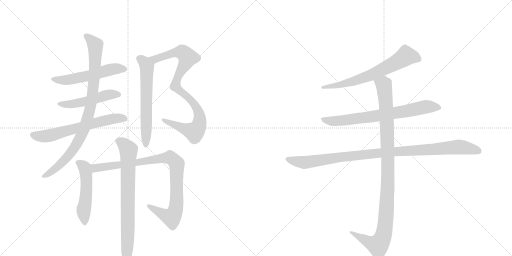
t = 0.00 s
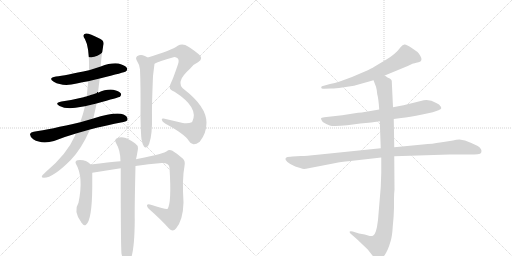
t = 2.24 s
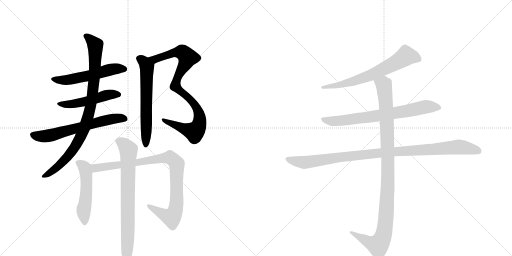
t = 4.48 s
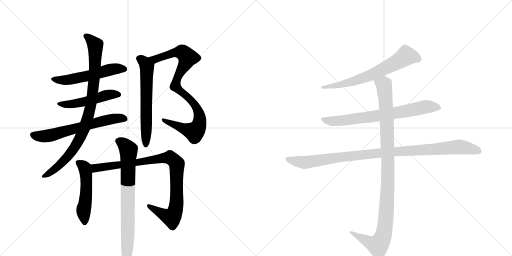
t = 6.72 s
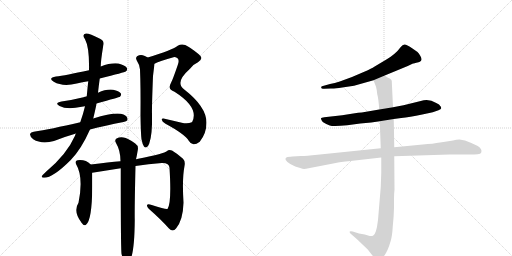
t = 8.95 s
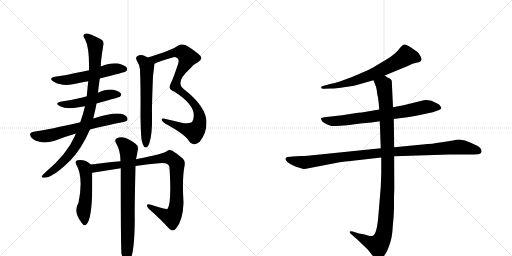
t = 11.19 s

The animated SVG that drew these frames (rendered in a browser with its animation timeline set to each time). Animation: 13 CSS @keyframes rules; one cycle of 11.19 s.

<svg version="1.1" viewBox="0 0 2048 1024" xmlns="http://www.w3.org/2000/svg">
  <g stroke="lightgray" stroke-dasharray="1,1" stroke-width="1" transform="scale(4, 4)">
    <line x1="0" y1="0" x2="256" y2="256"></line>
    <line x1="256" y1="0" x2="0" y2="256"></line>
    <line x1="128" y1="0" x2="128" y2="256"></line>
    <line x1="0" y1="128" x2="256" y2="128"></line>
    <line x1="256" y1="0" x2="512" y2="256"></line>
    <line x1="512" y1="0" x2="256" y2="256"></line>
    <line x1="384" y1="0" x2="384" y2="256"></line>
    <line x1="256" y1="128" x2="512" y2="128"></line>
  </g>
<g transform="scale(1, -1) translate(0, -850)">
   <style type="text/css">
    @keyframes keyframes0 {
      from {
       stroke: black;
       stroke-dashoffset: 542;
       stroke-width: 128;
       }
       64% {
       animation-timing-function: step-end;
       stroke: black;
       stroke-dashoffset: 0;
       stroke-width: 128;
       }
       to {
       stroke: black;
       stroke-width: 1024;
       }
       }
       #make-me-a-hanzi-animation-0 {
         animation: keyframes0 0.691081s both;
         animation-delay: 0.000000s;
         animation-timing-function: linear;
       }
    @keyframes keyframes1 {
      from {
       stroke: black;
       stroke-dashoffset: 497;
       stroke-width: 128;
       }
       62% {
       animation-timing-function: step-end;
       stroke: black;
       stroke-dashoffset: 0;
       stroke-width: 128;
       }
       to {
       stroke: black;
       stroke-width: 1024;
       }
       }
       #make-me-a-hanzi-animation-1 {
         animation: keyframes1 0.654460s both;
         animation-delay: 0.691081s;
         animation-timing-function: linear;
       }
    @keyframes keyframes2 {
      from {
       stroke: black;
       stroke-dashoffset: 635;
       stroke-width: 128;
       }
       67% {
       animation-timing-function: step-end;
       stroke: black;
       stroke-dashoffset: 0;
       stroke-width: 128;
       }
       to {
       stroke: black;
       stroke-width: 1024;
       }
       }
       #make-me-a-hanzi-animation-2 {
         animation: keyframes2 0.766764s both;
         animation-delay: 1.345540s;
         animation-timing-function: linear;
       }
    @keyframes keyframes3 {
      from {
       stroke: black;
       stroke-dashoffset: 900;
       stroke-width: 128;
       }
       75% {
       animation-timing-function: step-end;
       stroke: black;
       stroke-dashoffset: 0;
       stroke-width: 128;
       }
       to {
       stroke: black;
       stroke-width: 1024;
       }
       }
       #make-me-a-hanzi-animation-3 {
         animation: keyframes3 0.982422s both;
         animation-delay: 2.112305s;
         animation-timing-function: linear;
       }
    @keyframes keyframes4 {
      from {
       stroke: black;
       stroke-dashoffset: 902;
       stroke-width: 128;
       }
       75% {
       animation-timing-function: step-end;
       stroke: black;
       stroke-dashoffset: 0;
       stroke-width: 128;
       }
       to {
       stroke: black;
       stroke-width: 1024;
       }
       }
       #make-me-a-hanzi-animation-4 {
         animation: keyframes4 0.984049s both;
         animation-delay: 3.094727s;
         animation-timing-function: linear;
       }
    @keyframes keyframes5 {
      from {
       stroke: black;
       stroke-dashoffset: 613;
       stroke-width: 128;
       }
       67% {
       animation-timing-function: step-end;
       stroke: black;
       stroke-dashoffset: 0;
       stroke-width: 128;
       }
       to {
       stroke: black;
       stroke-width: 1024;
       }
       }
       #make-me-a-hanzi-animation-5 {
         animation: keyframes5 0.748861s both;
         animation-delay: 4.078776s;
         animation-timing-function: linear;
       }
    @keyframes keyframes6 {
      from {
       stroke: black;
       stroke-dashoffset: 512;
       stroke-width: 128;
       }
       63% {
       animation-timing-function: step-end;
       stroke: black;
       stroke-dashoffset: 0;
       stroke-width: 128;
       }
       to {
       stroke: black;
       stroke-width: 1024;
       }
       }
       #make-me-a-hanzi-animation-6 {
         animation: keyframes6 0.666667s both;
         animation-delay: 4.827637s;
         animation-timing-function: linear;
       }
    @keyframes keyframes7 {
      from {
       stroke: black;
       stroke-dashoffset: 930;
       stroke-width: 128;
       }
       75% {
       animation-timing-function: step-end;
       stroke: black;
       stroke-dashoffset: 0;
       stroke-width: 128;
       }
       to {
       stroke: black;
       stroke-width: 1024;
       }
       }
       #make-me-a-hanzi-animation-7 {
         animation: keyframes7 1.006836s both;
         animation-delay: 5.494303s;
         animation-timing-function: linear;
       }
    @keyframes keyframes8 {
      from {
       stroke: black;
       stroke-dashoffset: 756;
       stroke-width: 128;
       }
       71% {
       animation-timing-function: step-end;
       stroke: black;
       stroke-dashoffset: 0;
       stroke-width: 128;
       }
       to {
       stroke: black;
       stroke-width: 1024;
       }
       }
       #make-me-a-hanzi-animation-8 {
         animation: keyframes8 0.865234s both;
         animation-delay: 6.501139s;
         animation-timing-function: linear;
       }
    @keyframes keyframes9 {
      from {
       stroke: black;
       stroke-dashoffset: 664;
       stroke-width: 128;
       }
       68% {
       animation-timing-function: step-end;
       stroke: black;
       stroke-dashoffset: 0;
       stroke-width: 128;
       }
       to {
       stroke: black;
       stroke-width: 1024;
       }
       }
       #make-me-a-hanzi-animation-9 {
         animation: keyframes9 0.790365s both;
         animation-delay: 7.366374s;
         animation-timing-function: linear;
       }
    @keyframes keyframes10 {
      from {
       stroke: black;
       stroke-dashoffset: 728;
       stroke-width: 128;
       }
       70% {
       animation-timing-function: step-end;
       stroke: black;
       stroke-dashoffset: 0;
       stroke-width: 128;
       }
       to {
       stroke: black;
       stroke-width: 1024;
       }
       }
       #make-me-a-hanzi-animation-10 {
         animation: keyframes10 0.842448s both;
         animation-delay: 8.156738s;
         animation-timing-function: linear;
       }
    @keyframes keyframes11 {
      from {
       stroke: black;
       stroke-dashoffset: 1021;
       stroke-width: 128;
       }
       77% {
       animation-timing-function: step-end;
       stroke: black;
       stroke-dashoffset: 0;
       stroke-width: 128;
       }
       to {
       stroke: black;
       stroke-width: 1024;
       }
       }
       #make-me-a-hanzi-animation-11 {
         animation: keyframes11 1.080892s both;
         animation-delay: 8.999186s;
         animation-timing-function: linear;
       }
    @keyframes keyframes12 {
      from {
       stroke: black;
       stroke-dashoffset: 1060;
       stroke-width: 128;
       }
       78% {
       animation-timing-function: step-end;
       stroke: black;
       stroke-dashoffset: 0;
       stroke-width: 128;
       }
       to {
       stroke: black;
       stroke-width: 1024;
       }
       }
       #make-me-a-hanzi-animation-12 {
         animation: keyframes12 1.112630s both;
         animation-delay: 10.080078s;
         animation-timing-function: linear;
       }
</style>
<path d="M 399 536 Q 499 561 503 564 Q 512 571 507 579 Q 500 589 474 596 Q 444 600 403 584 L 356 569 Q 260 548 224 544 Q 190 538 215 523 Q 251 502 307 516 Q 329 522 353 525 L 399 536 Z" fill="lightgray"></path> 
<path d="M 386 436 Q 477 461 480 463 Q 487 470 483 477 Q 476 486 453 491 Q 426 495 392 479 C 389 478 376 474 347 465 Q 346 465 346 464 Q 339 463 334 461 Q 294 451 246 444 Q 216 438 238 426 Q 268 410 327 423 Q 333 424 340 425 L 386 436 Z" fill="lightgray"></path> 
<path d="M 360 332 Q 420 348 494 362 Q 510 365 510 372 Q 511 384 494 392 Q 463 404 373 376 L 321 361 Q 201 333 135 323 Q 123 322 120 314 Q 119 304 133 293 Q 167 272 216 286 Q 262 304 304 316 L 360 332 Z" fill="lightgray"></path> 
<path d="M 304 316 Q 301 312 300 307 Q 267 232 183 162 Q 170 150 167 145 Q 166 139 176 139 Q 212 139 283 210 Q 325 253 360 332 L 373 376 Q 379 401 385 429 Q 385 433 386 436 L 392 479 Q 395 507 399 536 L 403 584 Q 403 606 413 668 Q 419 686 400 695 Q 357 717 344 716 Q 326 713 340 693 Q 358 660 356 569 L 353 525 Q 350 498 347 465 L 340 425 Q 333 395 321 361 L 304 316 Z" fill="lightgray"></path> 
<path d="M 618 595 Q 633 604 694 621 Q 698 624 709 618 Q 719 611 711 590 Q 690 529 685 521 Q 678 508 679 500 Q 679 490 698 483 Q 797 420 769 363 Q 768 363 767 361 Q 751 354 727 359 Q 687 369 654 376 Q 647 377 647 371 Q 648 364 662 355 Q 740 313 755 287 Q 762 274 774 273 Q 784 272 799 283 Q 826 317 826 359 Q 826 423 737 492 Q 698 520 758 573 Q 758 574 760 575 Q 773 593 792 601 Q 817 616 795 633 Q 761 661 741 670 Q 725 676 711 667 Q 687 649 591 620 C 562 611 591 583 618 595 Z" fill="lightgray"></path> 
<path d="M 566 293 Q 570 272 576 264 Q 580 258 586 261 Q 593 264 597 276 Q 610 313 608 391 Q 607 422 612 546 L 618 595 C 619 606 618 606 591 620 Q 578 627 571 629 Q 561 633 548 625 Q 541 619 546 610 Q 558 592 560 572 Q 563 500 562 387 Q 563 317 566 293 Z" fill="lightgray"></path> 
<path d="M 363 192 Q 342 213 310 209 Q 298 205 304 194 Q 335 142 314 39 Q 292 5 325 -39 Q 325 -40 328 -43 Q 335 -55 344 -49 Q 368 -31 369 102 L 369 159 C 369 187 369 187 363 192 Z" fill="lightgray"></path> 
<path d="M 542 186 Q 594 195 647 198 Q 677 199 678 179 Q 687 37 670 14 Q 664 11 607 30 Q 592 36 589 31 Q 585 27 595 15 Q 646 -30 676 -64 Q 691 -79 704 -64 Q 732 -31 734 39 Q 728 135 738 186 Q 742 205 732 215 Q 707 237 688 248 Q 676 254 667 245 Q 660 236 553 215 Q 549 215 544 213 L 482 205 Q 436 201 363 192 C 333 188 339 154 369 159 L 483 177 L 542 186 Z" fill="lightgray"></path> 
<path d="M 486 -165 Q 492 -190 498 -199 Q 504 -206 511 -204 Q 538 -186 539 -30 Q 538 16 542 186 L 544 213 Q 547 225 551 249 Q 555 267 541 276 Q 510 298 494 300 Q 482 304 466 296 Q 457 289 464 278 Q 482 248 482 205 L 483 177 Q 483 -142 486 -165 Z" fill="lightgray"></path> 
<path d="M 1539 548 L 1631 586 L 1652 596 Q 1654 596 1674 601 Q 1694 606 1681 627 Q 1675 637 1670 642 L 1647 658 Q 1627 671 1619 672 Q 1611 673 1603 662 Q 1582 633 1544 611 L 1497 583 Q 1488 577 1457 563 L 1408 542 L 1359 524 Q 1339 517 1320 514 L 1288 505 Q 1283 502 1285 500 Q 1285 493 1297 495 L 1323 496 Q 1336 495 1369 500 L 1416 507 L 1494 529 L 1539 548 Z" fill="lightgray"></path> 
<path d="M 1575 374 L 1605 378 Q 1637 381 1689 392 L 1731 401 L 1754 409 Q 1764 414 1765 417 Q 1765 422 1761 426 Q 1759 432 1745 438 Q 1714 458 1683 446 L 1614 429 L 1572 421 L 1517 412 L 1447 400 Q 1435 400 1413 396 L 1369 389 L 1297 381 Q 1285 380 1284 377 Q 1283 373 1291 362 Q 1305 353 1319 348 Q 1333 343 1389 349 L 1441 356 L 1485 360 L 1519 365 L 1575 374 Z" fill="lightgray"></path> 
<path d="M 1204 226 L 1170 224 Q 1163 224 1150 222 Q 1139 219 1143 210 Q 1148 201 1161 194 L 1181 184 L 1204 177 Q 1212 173 1224 175 L 1343 198 Q 1358 202 1402 206 L 1525 220 L 1577 225 L 1798 232 L 1875 232 Q 1900 232 1911 233 Q 1923 234 1925 240 Q 1930 254 1911 266 Q 1885 279 1860 288 L 1838 292 Q 1825 292 1812 288 Q 1788 285 1760 280 Q 1733 275 1691 272 L 1577 261 L 1523 257 L 1270 231 Q 1225 226 1204 226 Z" fill="lightgray"></path> 
<path d="M 1525 220 L 1525 158 L 1523 102 L 1512 -30 Q 1505 -89 1492 -93 Q 1486 -95 1479 -94 L 1459 -88 L 1436 -84 L 1411 -76 Q 1402 -73 1399 -76 Q 1397 -80 1404 -86 L 1427 -106 L 1471 -148 L 1493 -176 Q 1505 -189 1511 -189 Q 1517 -190 1529 -182 Q 1549 -163 1563 -113 Q 1569 -92 1571 -56 Q 1575 -19 1576 18 L 1576 54 Q 1576 75 1578 91 L 1577 225 L 1577 261 L 1575 374 L 1572 421 L 1567 527 Q 1565 533 1559 536 L 1550 540 L 1539 548 C 1513 563 1483 557 1494 529 L 1504 503 Q 1508 489 1509 473 Q 1514 456 1517 412 L 1519 365 L 1523 257 L 1525 220 Z" fill="lightgray"></path> 
      <clipPath id="make-me-a-hanzi-clip-0">
      <path d="M 399 536 Q 499 561 503 564 Q 512 571 507 579 Q 500 589 474 596 Q 444 600 403 584 L 356 569 Q 260 548 224 544 Q 190 538 215 523 Q 251 502 307 516 Q 329 522 353 525 L 399 536 Z" fill="lightgray"></path>
      </clipPath>
      <path clip-path="url(#make-me-a-hanzi-clip-0)" d="M 217 535 L 239 529 L 294 534 L 445 572 L 497 574 " fill="none" id="make-me-a-hanzi-animation-0" stroke-dasharray="414 828" stroke-linecap="round"></path>

      <clipPath id="make-me-a-hanzi-clip-1">
      <path d="M 386 436 Q 477 461 480 463 Q 487 470 483 477 Q 476 486 453 491 Q 426 495 392 479 C 389 478 376 474 347 465 Q 346 465 346 464 Q 339 463 334 461 Q 294 451 246 444 Q 216 438 238 426 Q 268 410 327 423 Q 333 424 340 425 L 386 436 Z" fill="lightgray"></path>
      </clipPath>
      <path clip-path="url(#make-me-a-hanzi-clip-1)" d="M 239 436 L 298 434 L 445 473 L 475 471 " fill="none" id="make-me-a-hanzi-animation-1" stroke-dasharray="369 738" stroke-linecap="round"></path>

      <clipPath id="make-me-a-hanzi-clip-2">
      <path d="M 360 332 Q 420 348 494 362 Q 510 365 510 372 Q 511 384 494 392 Q 463 404 373 376 L 321 361 Q 201 333 135 323 Q 123 322 120 314 Q 119 304 133 293 Q 167 272 216 286 Q 262 304 304 316 L 360 332 Z" fill="lightgray"></path>
      </clipPath>
      <path clip-path="url(#make-me-a-hanzi-clip-2)" d="M 130 311 L 156 305 L 202 308 L 409 366 L 457 376 L 499 375 " fill="none" id="make-me-a-hanzi-animation-2" stroke-dasharray="507 1014" stroke-linecap="round"></path>

      <clipPath id="make-me-a-hanzi-clip-3">
      <path d="M 304 316 Q 301 312 300 307 Q 267 232 183 162 Q 170 150 167 145 Q 166 139 176 139 Q 212 139 283 210 Q 325 253 360 332 L 373 376 Q 379 401 385 429 Q 385 433 386 436 L 392 479 Q 395 507 399 536 L 403 584 Q 403 606 413 668 Q 419 686 400 695 Q 357 717 344 716 Q 326 713 340 693 Q 358 660 356 569 L 353 525 Q 350 498 347 465 L 340 425 Q 333 395 321 361 L 304 316 Z" fill="lightgray"></path>
      </clipPath>
      <path clip-path="url(#make-me-a-hanzi-clip-3)" d="M 345 704 L 381 669 L 382 644 L 370 475 L 345 360 L 322 303 L 281 236 L 237 188 L 174 145 " fill="none" id="make-me-a-hanzi-animation-3" stroke-dasharray="772 1544" stroke-linecap="round"></path>

      <clipPath id="make-me-a-hanzi-clip-4">
      <path d="M 618 595 Q 633 604 694 621 Q 698 624 709 618 Q 719 611 711 590 Q 690 529 685 521 Q 678 508 679 500 Q 679 490 698 483 Q 797 420 769 363 Q 768 363 767 361 Q 751 354 727 359 Q 687 369 654 376 Q 647 377 647 371 Q 648 364 662 355 Q 740 313 755 287 Q 762 274 774 273 Q 784 272 799 283 Q 826 317 826 359 Q 826 423 737 492 Q 698 520 758 573 Q 758 574 760 575 Q 773 593 792 601 Q 817 616 795 633 Q 761 661 741 670 Q 725 676 711 667 Q 687 649 591 620 C 562 611 591 583 618 595 Z" fill="lightgray"></path>
      </clipPath>
      <path clip-path="url(#make-me-a-hanzi-clip-4)" d="M 601 622 L 621 614 L 687 637 L 723 642 L 751 619 L 715 553 L 702 505 L 782 427 L 797 392 L 794 344 L 775 323 L 653 370 " fill="none" id="make-me-a-hanzi-animation-4" stroke-dasharray="774 1548" stroke-linecap="round"></path>

      <clipPath id="make-me-a-hanzi-clip-5">
      <path d="M 566 293 Q 570 272 576 264 Q 580 258 586 261 Q 593 264 597 276 Q 610 313 608 391 Q 607 422 612 546 L 618 595 C 619 606 618 606 591 620 Q 578 627 571 629 Q 561 633 548 625 Q 541 619 546 610 Q 558 592 560 572 Q 563 500 562 387 Q 563 317 566 293 Z" fill="lightgray"></path>
      </clipPath>
      <path clip-path="url(#make-me-a-hanzi-clip-5)" d="M 559 616 L 575 603 L 588 580 L 583 270 " fill="none" id="make-me-a-hanzi-animation-5" stroke-dasharray="485 970" stroke-linecap="round"></path>

      <clipPath id="make-me-a-hanzi-clip-6">
      <path d="M 363 192 Q 342 213 310 209 Q 298 205 304 194 Q 335 142 314 39 Q 292 5 325 -39 Q 325 -40 328 -43 Q 335 -55 344 -49 Q 368 -31 369 102 L 369 159 C 369 187 369 187 363 192 Z" fill="lightgray"></path>
      </clipPath>
      <path clip-path="url(#make-me-a-hanzi-clip-6)" d="M 311 200 L 336 183 L 345 152 L 347 90 L 334 6 L 338 -40 " fill="none" id="make-me-a-hanzi-animation-6" stroke-dasharray="384 768" stroke-linecap="round"></path>

      <clipPath id="make-me-a-hanzi-clip-7">
      <path d="M 542 186 Q 594 195 647 198 Q 677 199 678 179 Q 687 37 670 14 Q 664 11 607 30 Q 592 36 589 31 Q 585 27 595 15 Q 646 -30 676 -64 Q 691 -79 704 -64 Q 732 -31 734 39 Q 728 135 738 186 Q 742 205 732 215 Q 707 237 688 248 Q 676 254 667 245 Q 660 236 553 215 Q 549 215 544 213 L 482 205 Q 436 201 363 192 C 333 188 339 154 369 159 L 483 177 L 542 186 Z" fill="lightgray"></path>
      </clipPath>
      <path clip-path="url(#make-me-a-hanzi-clip-7)" d="M 375 166 L 382 178 L 391 180 L 646 217 L 687 215 L 707 195 L 708 186 L 707 47 L 699 0 L 687 -20 L 679 -19 L 594 28 " fill="none" id="make-me-a-hanzi-animation-7" stroke-dasharray="802 1604" stroke-linecap="round"></path>

      <clipPath id="make-me-a-hanzi-clip-8">
      <path d="M 486 -165 Q 492 -190 498 -199 Q 504 -206 511 -204 Q 538 -186 539 -30 Q 538 16 542 186 L 544 213 Q 547 225 551 249 Q 555 267 541 276 Q 510 298 494 300 Q 482 304 466 296 Q 457 289 464 278 Q 482 248 482 205 L 483 177 Q 483 -142 486 -165 Z" fill="lightgray"></path>
      </clipPath>
      <path clip-path="url(#make-me-a-hanzi-clip-8)" d="M 473 286 L 493 276 L 514 248 L 507 -195 " fill="none" id="make-me-a-hanzi-animation-8" stroke-dasharray="628 1256" stroke-linecap="round"></path>

      <clipPath id="make-me-a-hanzi-clip-9">
      <path d="M 1539 548 L 1631 586 L 1652 596 Q 1654 596 1674 601 Q 1694 606 1681 627 Q 1675 637 1670 642 L 1647 658 Q 1627 671 1619 672 Q 1611 673 1603 662 Q 1582 633 1544 611 L 1497 583 Q 1488 577 1457 563 L 1408 542 L 1359 524 Q 1339 517 1320 514 L 1288 505 Q 1283 502 1285 500 Q 1285 493 1297 495 L 1323 496 Q 1336 495 1369 500 L 1416 507 L 1494 529 L 1539 548 Z" fill="lightgray"></path>
      </clipPath>
      <path clip-path="url(#make-me-a-hanzi-clip-9)" d="M 1672 615 L 1624 626 L 1574 594 L 1456 539 L 1375 514 L 1292 499 " fill="none" id="make-me-a-hanzi-animation-9" stroke-dasharray="536 1072" stroke-linecap="round"></path>

      <clipPath id="make-me-a-hanzi-clip-10">
      <path d="M 1575 374 L 1605 378 Q 1637 381 1689 392 L 1731 401 L 1754 409 Q 1764 414 1765 417 Q 1765 422 1761 426 Q 1759 432 1745 438 Q 1714 458 1683 446 L 1614 429 L 1572 421 L 1517 412 L 1447 400 Q 1435 400 1413 396 L 1369 389 L 1297 381 Q 1285 380 1284 377 Q 1283 373 1291 362 Q 1305 353 1319 348 Q 1333 343 1389 349 L 1441 356 L 1485 360 L 1519 365 L 1575 374 Z" fill="lightgray"></path>
      </clipPath>
      <path clip-path="url(#make-me-a-hanzi-clip-10)" d="M 1292 376 L 1304 368 L 1358 366 L 1619 404 L 1704 423 L 1756 418 " fill="none" id="make-me-a-hanzi-animation-10" stroke-dasharray="600 1200" stroke-linecap="round"></path>

      <clipPath id="make-me-a-hanzi-clip-11">
      <path d="M 1204 226 L 1170 224 Q 1163 224 1150 222 Q 1139 219 1143 210 Q 1148 201 1161 194 L 1181 184 L 1204 177 Q 1212 173 1224 175 L 1343 198 Q 1358 202 1402 206 L 1525 220 L 1577 225 L 1798 232 L 1875 232 Q 1900 232 1911 233 Q 1923 234 1925 240 Q 1930 254 1911 266 Q 1885 279 1860 288 L 1838 292 Q 1825 292 1812 288 Q 1788 285 1760 280 Q 1733 275 1691 272 L 1577 261 L 1523 257 L 1270 231 Q 1225 226 1204 226 Z" fill="lightgray"></path>
      </clipPath>
      <path clip-path="url(#make-me-a-hanzi-clip-11)" d="M 1154 212 L 1215 200 L 1500 236 L 1834 262 L 1913 246 " fill="none" id="make-me-a-hanzi-animation-11" stroke-dasharray="893 1786" stroke-linecap="round"></path>

      <clipPath id="make-me-a-hanzi-clip-12">
      <path d="M 1525 220 L 1525 158 L 1523 102 L 1512 -30 Q 1505 -89 1492 -93 Q 1486 -95 1479 -94 L 1459 -88 L 1436 -84 L 1411 -76 Q 1402 -73 1399 -76 Q 1397 -80 1404 -86 L 1427 -106 L 1471 -148 L 1493 -176 Q 1505 -189 1511 -189 Q 1517 -190 1529 -182 Q 1549 -163 1563 -113 Q 1569 -92 1571 -56 Q 1575 -19 1576 18 L 1576 54 Q 1576 75 1578 91 L 1577 225 L 1577 261 L 1575 374 L 1572 421 L 1567 527 Q 1565 533 1559 536 L 1550 540 L 1539 548 C 1513 563 1483 557 1494 529 L 1504 503 Q 1508 489 1509 473 Q 1514 456 1517 412 L 1519 365 L 1523 257 L 1525 220 Z" fill="lightgray"></path>
      </clipPath>
      <path clip-path="url(#make-me-a-hanzi-clip-12)" d="M 1502 525 L 1535 511 L 1547 380 L 1552 143 L 1537 -77 L 1526 -112 L 1512 -131 L 1405 -79 " fill="none" id="make-me-a-hanzi-animation-12" stroke-dasharray="932 1864" stroke-linecap="round"></path>

</g>
</svg>
